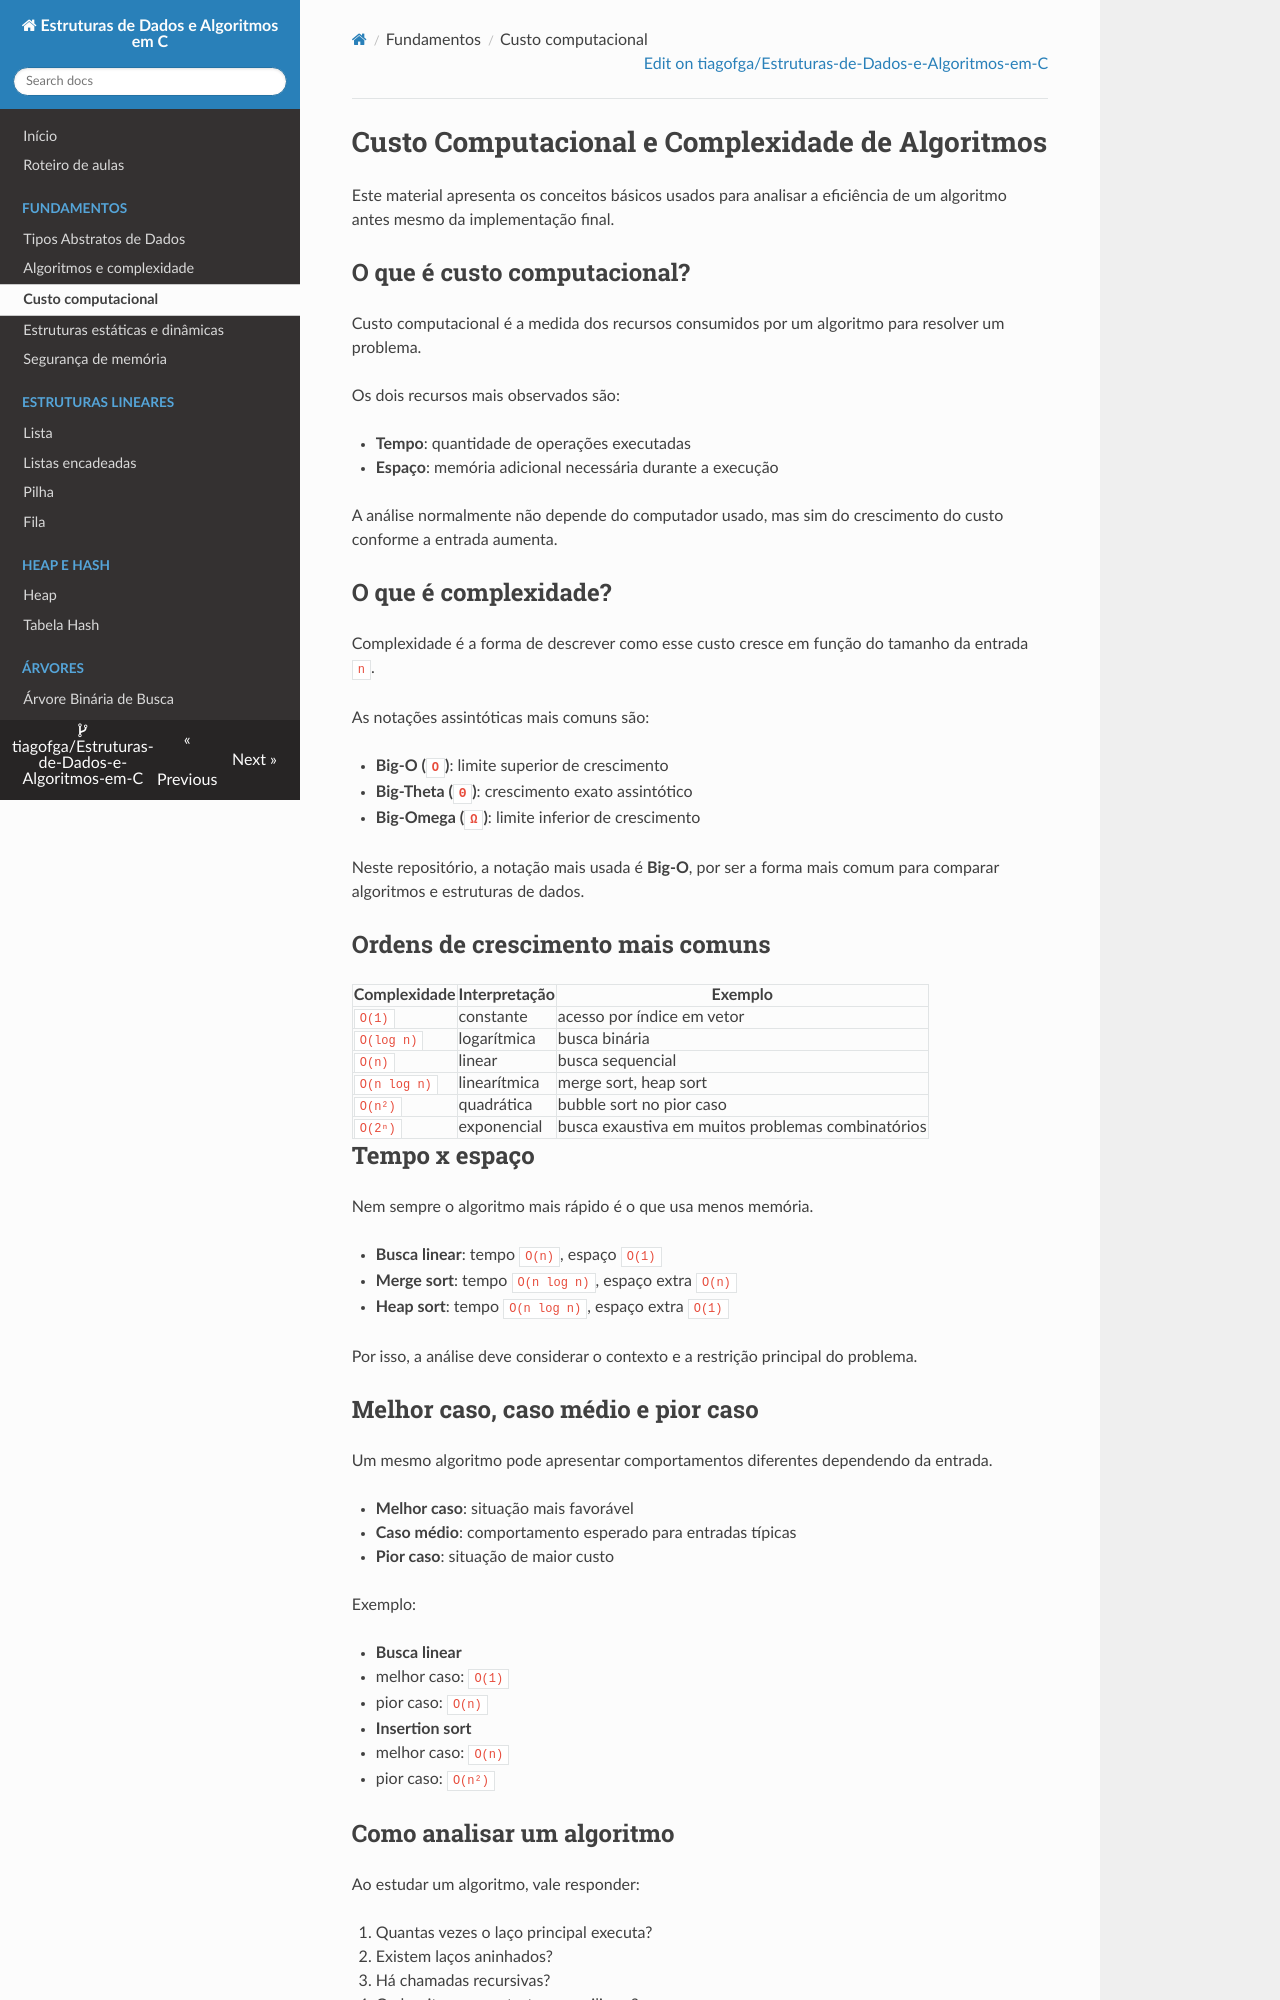

repository: tiagofga/Estruturas-de-Dados-e-Algoritmos-em-C · page: CustoComputacional/index.html · generator: mkdocs

# Custo Computacional e Complexidade de Algoritmos

Este material apresenta os conceitos básicos usados para analisar a eficiência de
um algoritmo antes mesmo da implementação final.

## O que é custo computacional?

Custo computacional é a medida dos recursos consumidos por um algoritmo para
resolver um problema.

Os dois recursos mais observados são:

- **Tempo**: quantidade de operações executadas
- **Espaço**: memória adicional necessária durante a execução

A análise normalmente não depende do computador usado, mas sim do crescimento do
custo conforme a entrada aumenta.

## O que é complexidade?

Complexidade é a forma de descrever como esse custo cresce em função do tamanho
da entrada `n`.

As notações assintóticas mais comuns são:

- **Big-O (`O`)**: limite superior de crescimento
- **Big-Theta (`Θ`)**: crescimento exato assintótico
- **Big-Omega (`Ω`)**: limite inferior de crescimento

Neste repositório, a notação mais usada é **Big-O**, por ser a forma mais comum
para comparar algoritmos e estruturas de dados.

## Ordens de crescimento mais comuns

| Complexidade | Interpretação | Exemplo |
|--------------|---------------|---------|
| `O(1)` | constante | acesso por índice em vetor |
| `O(log n)` | logarítmica | busca binária |
| `O(n)` | linear | busca sequencial |
| `O(n log n)` | linearítmica | merge sort, heap sort |
| `O(n²)` | quadrática | bubble sort no pior caso |
| `O(2ⁿ)` | exponencial | busca exaustiva em muitos problemas combinatórios |

## Tempo x espaço

Nem sempre o algoritmo mais rápido é o que usa menos memória.

- **Busca linear**: tempo `O(n)`, espaço `O(1)`
- **Merge sort**: tempo `O(n log n)`, espaço extra `O(n)`
- **Heap sort**: tempo `O(n log n)`, espaço extra `O(1)`

Por isso, a análise deve considerar o contexto e a restrição principal do
problema.

## Melhor caso, caso médio e pior caso

Um mesmo algoritmo pode apresentar comportamentos diferentes dependendo da
entrada.

- **Melhor caso**: situação mais favorável
- **Caso médio**: comportamento esperado para entradas típicas
- **Pior caso**: situação de maior custo

Exemplo:

- **Busca linear**
  - melhor caso: `O(1)`
  - pior caso: `O(n)`
- **Insertion sort**
  - melhor caso: `O(n)`
  - pior caso: `O(n²)`
